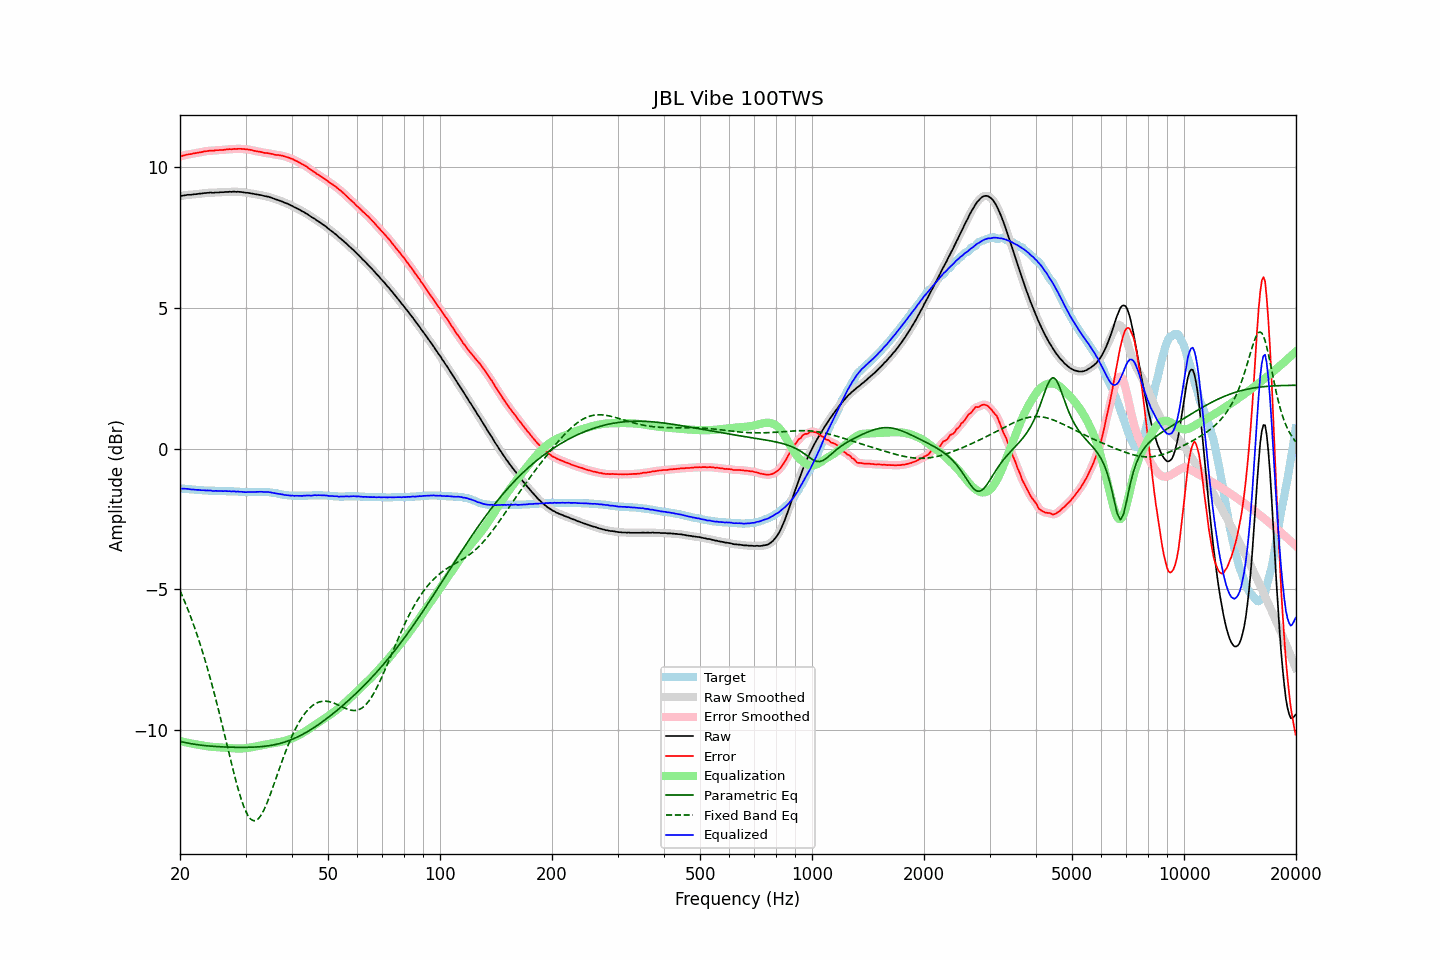

The file beside this chart, header and first rows:
frequency, raw, error, smoothed, error_smoothed, equalization, parametric_eq, fixed_band_eq, equalized_raw, equalized_smoothed, target
20.00, 8.97, 10.39, 8.97, 10.38, -10.39, -10.40, -5.04, -1.41, -1.41, -1.41
20.20, 8.98, 10.40, 8.98, 10.40, -10.40, -10.42, -5.17, -1.42, -1.42, -1.41
20.40, 8.99, 10.42, 8.99, 10.41, -10.41, -10.43, -5.30, -1.42, -1.42, -1.42
20.61, 9.00, 10.43, 9.00, 10.43, -10.43, -10.44, -5.44, -1.42, -1.42, -1.42
20.81, 9.01, 10.45, 9.01, 10.44, -10.44, -10.45, -5.58, -1.43, -1.43, -1.43
21.02, 9.02, 10.46, 9.02, 10.45, -10.45, -10.46, -5.73, -1.43, -1.43, -1.43
21.23, 9.02, 10.47, 9.02, 10.46, -10.46, -10.47, -5.87, -1.44, -1.44, -1.44
21.44, 9.02, 10.47, 9.03, 10.47, -10.47, -10.48, -6.03, -1.45, -1.45, -1.44
21.66, 9.03, 10.49, 9.03, 10.48, -10.48, -10.49, -6.18, -1.45, -1.45, -1.45
21.87, 9.04, 10.50, 9.04, 10.49, -10.50, -10.50, -6.34, -1.45, -1.46, -1.45
22.09, 9.04, 10.51, 9.05, 10.51, -10.51, -10.51, -6.51, -1.46, -1.46, -1.46
22.31, 9.05, 10.52, 9.05, 10.52, -10.52, -10.52, -6.68, -1.46, -1.46, -1.46
22.54, 9.06, 10.53, 9.06, 10.52, -10.53, -10.53, -6.85, -1.46, -1.47, -1.46
22.76, 9.06, 10.54, 9.07, 10.54, -10.54, -10.53, -7.03, -1.48, -1.47, -1.47
22.99, 9.07, 10.55, 9.07, 10.55, -10.55, -10.54, -7.21, -1.48, -1.48, -1.47
23.22, 9.08, 10.57, 9.08, 10.56, -10.56, -10.55, -7.40, -1.48, -1.48, -1.48
23.45, 9.08, 10.57, 9.09, 10.57, -10.57, -10.55, -7.59, -1.48, -1.48, -1.48
23.69, 9.09, 10.58, 9.09, 10.58, -10.57, -10.56, -7.79, -1.48, -1.48, -1.48
23.92, 9.09, 10.59, 9.10, 10.58, -10.58, -10.56, -7.99, -1.49, -1.49, -1.49
24.16, 9.10, 10.60, 9.10, 10.59, -10.59, -10.57, -8.20, -1.48, -1.49, -1.49
24.40, 9.09, 10.59, 9.10, 10.59, -10.59, -10.57, -8.41, -1.50, -1.50, -1.49
24.65, 9.09, 10.59, 9.10, 10.59, -10.60, -10.58, -8.62, -1.50, -1.50, -1.49
24.89, 9.10, 10.61, 9.10, 10.60, -10.60, -10.58, -8.84, -1.50, -1.50, -1.50
25.14, 9.10, 10.61, 9.10, 10.61, -10.60, -10.58, -9.07, -1.50, -1.50, -1.50
25.39, 9.10, 10.61, 9.11, 10.61, -10.61, -10.59, -9.29, -1.50, -1.50, -1.50
25.65, 9.11, 10.62, 9.11, 10.61, -10.61, -10.59, -9.52, -1.50, -1.50, -1.50
25.91, 9.11, 10.62, 9.11, 10.61, -10.62, -10.59, -9.75, -1.50, -1.50, -1.50
26.16, 9.11, 10.62, 9.12, 10.62, -10.62, -10.60, -9.99, -1.51, -1.50, -1.50
26.43, 9.12, 10.63, 9.12, 10.62, -10.63, -10.60, -10.23, -1.50, -1.51, -1.50
26.69, 9.12, 10.64, 9.12, 10.63, -10.63, -10.60, -10.47, -1.51, -1.51, -1.51
26.96, 9.12, 10.64, 9.13, 10.64, -10.64, -10.60, -10.70, -1.51, -1.51, -1.51
27.23, 9.13, 10.65, 9.13, 10.64, -10.64, -10.61, -10.94, -1.51, -1.51, -1.51
27.50, 9.12, 10.64, 9.13, 10.64, -10.64, -10.61, -11.18, -1.52, -1.51, -1.51
27.77, 9.13, 10.65, 9.13, 10.65, -10.65, -10.61, -11.41, -1.51, -1.52, -1.51
28.05, 9.13, 10.66, 9.13, 10.65, -10.65, -10.61, -11.63, -1.52, -1.52, -1.52
28.33, 9.12, 10.65, 9.13, 10.65, -10.65, -10.61, -11.85, -1.53, -1.52, -1.52
28.62, 9.13, 10.66, 9.13, 10.65, -10.65, -10.61, -12.06, -1.52, -1.52, -1.52
28.90, 9.12, 10.66, 9.13, 10.65, -10.65, -10.61, -12.25, -1.53, -1.53, -1.53
29.19, 9.12, 10.66, 9.12, 10.65, -10.65, -10.61, -12.44, -1.53, -1.53, -1.53
29.48, 9.11, 10.65, 9.11, 10.65, -10.65, -10.61, -12.61, -1.54, -1.54, -1.53
29.78, 9.10, 10.65, 9.10, 10.64, -10.65, -10.61, -12.76, -1.54, -1.54, -1.54
30.08, 9.09, 10.64, 9.10, 10.64, -10.64, -10.61, -12.89, -1.55, -1.54, -1.54
30.38, 9.09, 10.64, 9.09, 10.63, -10.63, -10.61, -13.01, -1.54, -1.54, -1.54
30.68, 9.08, 10.63, 9.08, 10.63, -10.62, -10.61, -13.09, -1.54, -1.54, -1.54
30.99, 9.07, 10.62, 9.07, 10.62, -10.61, -10.61, -13.16, -1.54, -1.54, -1.54
31.30, 9.06, 10.61, 9.06, 10.60, -10.60, -10.61, -13.20, -1.54, -1.54, -1.54
31.61, 9.05, 10.59, 9.05, 10.59, -10.59, -10.60, -13.22, -1.54, -1.54, -1.53
31.93, 9.04, 10.58, 9.04, 10.58, -10.58, -10.60, -13.21, -1.54, -1.54, -1.53
32.24, 9.03, 10.57, 9.03, 10.56, -10.57, -10.60, -13.18, -1.53, -1.53, -1.53
32.57, 9.02, 10.56, 9.02, 10.56, -10.55, -10.59, -13.13, -1.53, -1.53, -1.53
32.89, 9.01, 10.55, 9.01, 10.55, -10.54, -10.59, -13.06, -1.53, -1.53, -1.53
33.22, 9.00, 10.54, 9.00, 10.53, -10.53, -10.58, -12.96, -1.53, -1.53, -1.53
33.55, 8.98, 10.52, 8.99, 10.52, -10.52, -10.58, -12.86, -1.54, -1.54, -1.53
33.89, 8.97, 10.51, 8.97, 10.51, -10.51, -10.57, -12.74, -1.54, -1.54, -1.53
34.23, 8.96, 10.51, 8.96, 10.50, -10.50, -10.56, -12.61, -1.54, -1.54, -1.54
34.57, 8.95, 10.50, 8.95, 10.50, -10.49, -10.56, -12.46, -1.54, -1.54, -1.54
34.92, 8.93, 10.49, 8.93, 10.49, -10.48, -10.55, -12.31, -1.55, -1.55, -1.55
35.27, 8.91, 10.48, 8.91, 10.48, -10.47, -10.54, -12.15, -1.56, -1.56, -1.56
35.62, 8.89, 10.47, 8.89, 10.46, -10.46, -10.53, -11.99, -1.57, -1.57, -1.57
35.97, 8.87, 10.45, 8.87, 10.45, -10.45, -10.52, -11.83, -1.58, -1.58, -1.57
... 635 more rows
